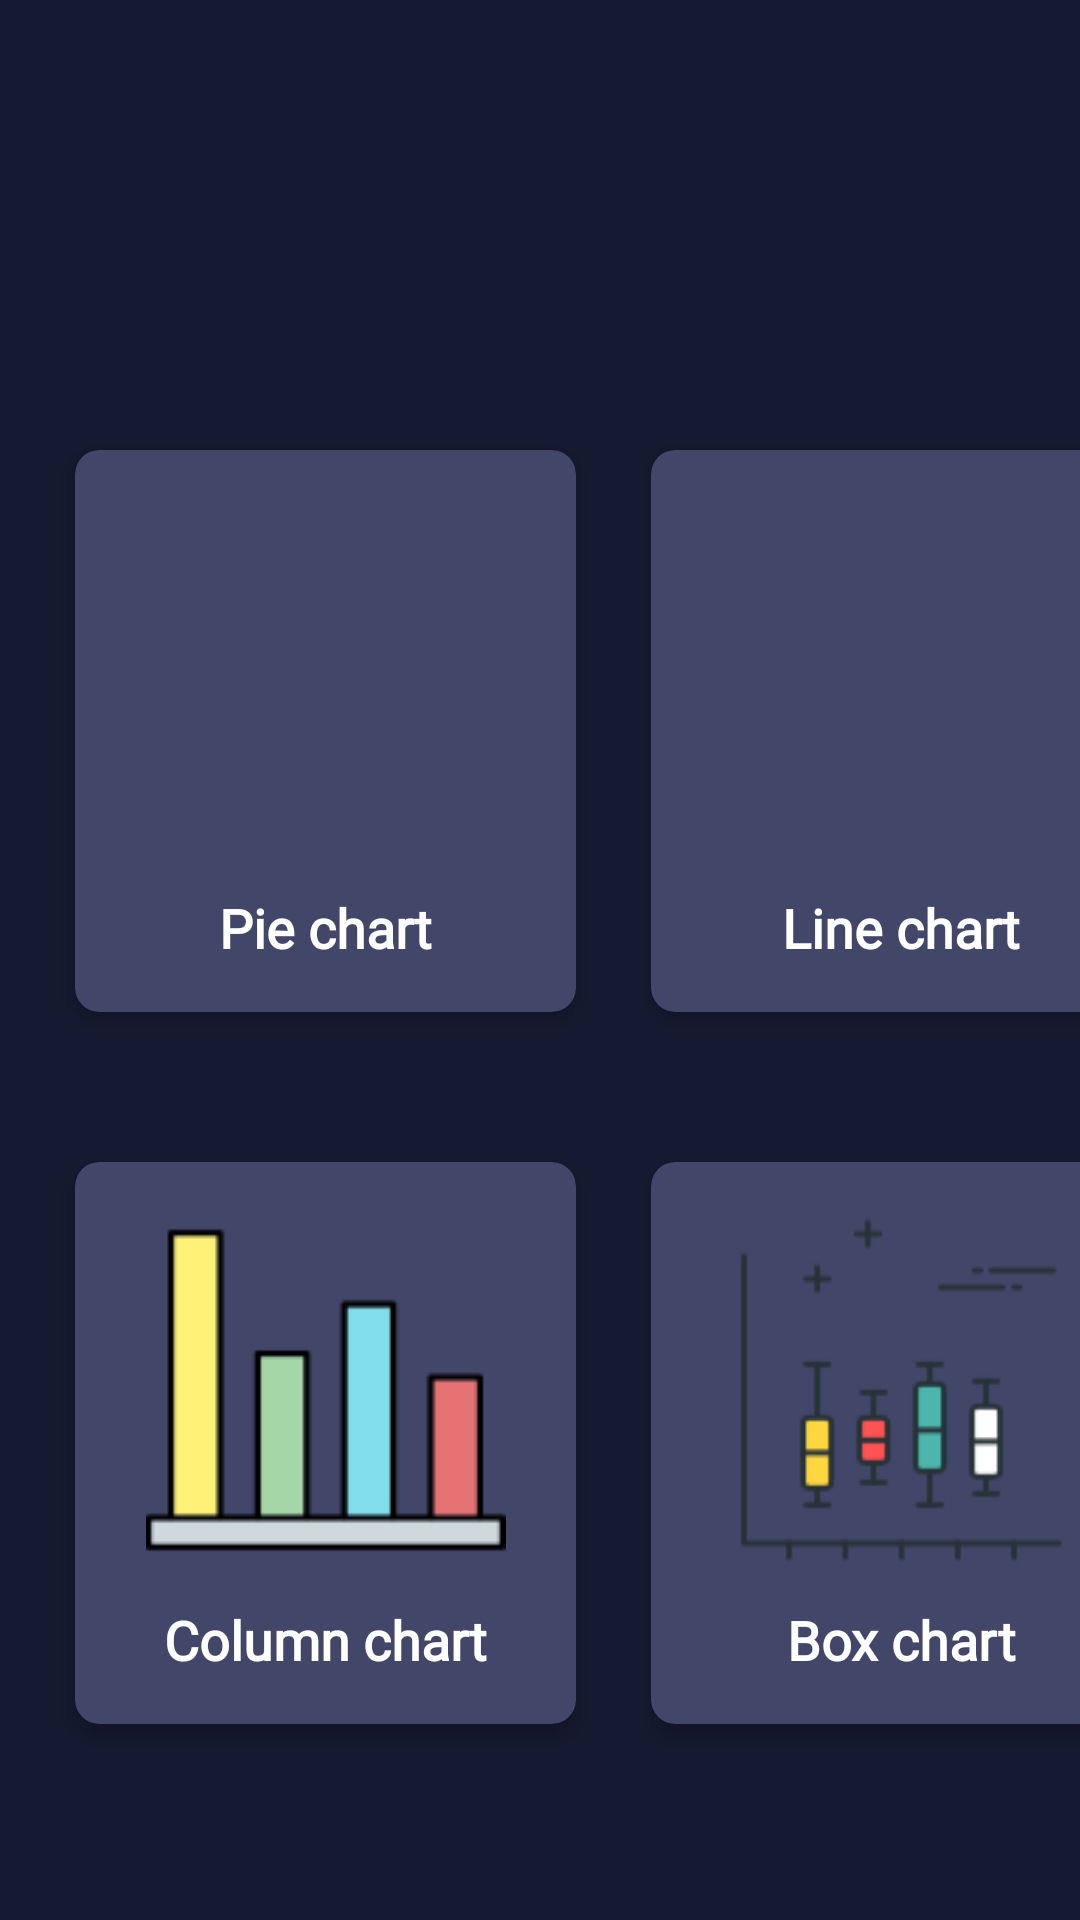

Here is an Android app screen rendered from its layout file. Give the layout XML and the strings, colors and styles it references.
<!-- AndroidManifest.xml: application theme Theme.Chart_tutorial -->
<!-- res/layout/activity_main.xml -->
<?xml version="1.0" encoding="utf-8"?>
<GridLayout
    xmlns:android="http://schemas.android.com/apk/res/android"
    xmlns:tools="http://schemas.android.com/tools"
    xmlns:app="http://schemas.android.com/apk/res-auto"
    android:layout_width="match_parent"
    android:layout_height="match_parent"
    android:background="#161A30"
    android:columnCount="2"
    android:rowCount="2"
    android:layout_gravity="center"
    android:columnOrderPreserved="false"
    tools:context=".MainActivity">


  <androidx.cardview.widget.CardView
      android:id="@+id/piechartview"
      android:layout_width="wrap_content"
      android:layout_height="wrap_content"
      app:cardCornerRadius="8dp"
      app:cardMaxElevation="30dp"
      android:layout_marginStart="25dp"
      app:cardBackgroundColor="#424769"
      android:layout_marginTop="150dp"
      app:cardElevation="4dp">

    <LinearLayout
        android:layout_width="wrap_content"
        android:layout_height="wrap_content"
        android:orientation="vertical"
        android:padding="16dp">

      <ImageView
          android:id="@+id/pieimageView"
          android:layout_width="135dp"
          android:layout_height="120dp"
          android:layout_weight="1"
          android:src="@drawable/piechartss"/>

      <TextView
          android:id="@+id/pietextView"
          android:layout_width="match_parent"
          android:layout_height="wrap_content"
          android:text="Pie chart"
          android:layout_marginTop="11dp"
          android:textSize="18sp"
          android:textColor="@color/white"
          android:gravity="center"
          android:fontFamily="@font/quicksandmedium"
          android:textStyle="bold"/>
    </LinearLayout>
  </androidx.cardview.widget.CardView>
  <androidx.cardview.widget.CardView
      android:id="@+id/linechartcardview"
      android:layout_width="wrap_content"
      android:layout_height="wrap_content"
      app:cardCornerRadius="8dp"
      app:cardMaxElevation="30dp"
      android:layout_marginStart="25dp"
      android:layout_marginEnd="50dp"
      app:cardBackgroundColor="#424769"
      android:layout_marginTop="150dp"
      app:cardElevation="4dp">

    <LinearLayout
        android:layout_width="wrap_content"
        android:layout_height="wrap_content"
        android:orientation="vertical"
        android:padding="16dp">

      <ImageView
          android:id="@+id/linechartimageView"
          android:layout_width="135dp"
          android:layout_height="120dp"
          android:layout_weight="1"
          android:src="@drawable/linechartss"/>

      <TextView
          android:id="@+id/linecharttextView"
          android:layout_width="match_parent"
          android:layout_height="wrap_content"
          android:text="Line chart"
          android:layout_marginTop="11dp"
          android:textSize="18sp"
          android:textColor="@color/white"
          android:gravity="center"
          android:fontFamily="@font/quicksandmedium"
          android:textStyle="bold"/>
    </LinearLayout>
  </androidx.cardview.widget.CardView>
  <androidx.cardview.widget.CardView
      android:id="@+id/columnchartview"
      android:layout_width="wrap_content"
      android:layout_height="wrap_content"
      app:cardCornerRadius="8dp"
      app:cardMaxElevation="30dp"
      android:layout_marginStart="25dp"
      app:cardBackgroundColor="#424769"
      android:layout_marginTop="50dp"
      app:cardElevation="4dp">

    <LinearLayout
        android:layout_width="wrap_content"
        android:layout_height="wrap_content"
        android:orientation="vertical"
        android:padding="16dp">

      <ImageView
          android:id="@+id/columnchart_imageView"
          android:layout_width="135dp"
          android:layout_height="120dp"
          android:layout_weight="1"
          android:src="@drawable/columns"/>

      <TextView
          android:id="@+id/coulumntextView"
          android:layout_width="match_parent"
          android:layout_height="wrap_content"
          android:text="Column chart"
          android:layout_marginTop="11dp"
          android:textSize="18sp"
          android:textColor="@color/white"
          android:gravity="center"
          android:fontFamily="@font/quicksandmedium"
          android:textStyle="bold"/>
    </LinearLayout>
  </androidx.cardview.widget.CardView>
  <androidx.cardview.widget.CardView
      android:id="@+id/radarchartview"
      android:layout_width="wrap_content"
      android:layout_height="wrap_content"
      app:cardCornerRadius="8dp"
      app:cardMaxElevation="30dp"
      android:layout_marginStart="25dp"
      android:layout_marginEnd="50dp"
      app:cardBackgroundColor="#424769"
      android:layout_marginTop="50dp"
      app:cardElevation="4dp">

    <LinearLayout
        android:layout_width="wrap_content"
        android:layout_height="wrap_content"
        android:orientation="vertical"
        android:padding="16dp">

      <ImageView
          android:id="@+id/radarchart_imageView"
          android:layout_width="135dp"
          android:layout_height="120dp"
          android:layout_weight="1"
          android:src="@drawable/charts"/>

      <TextView
          android:id="@+id/radartextView"
          android:layout_width="match_parent"
          android:layout_height="wrap_content"
          android:text="Box chart"
          android:layout_marginTop="11dp"
          android:textSize="18sp"
          android:textColor="@color/white"
          android:gravity="center"
          android:fontFamily="@font/quicksandmedium"
          android:textStyle="bold"/>
    </LinearLayout>


  </androidx.cardview.widget.CardView>








  </GridLayout>
<!-- resources referenced by this layout -->
<resources>
  <!-- drawable charts: png bitmap (drawable, 2263 bytes) -->
  <!-- drawable columns: png bitmap (drawable, 1177 bytes) -->
  <style name="Theme.Chart_tutorial" parent="Base.Theme.Chart_tutorial" />
  <style name="Base.Theme.Chart_tutorial" parent="Theme.Material3.DayNight.NoActionBar">
          
          
      </style>
  <!-- not gathered from this repository: default colours our renderer supplied (Android Studio template values) -->
  <color name="white">#FFFFFFFF</color>
</resources>
